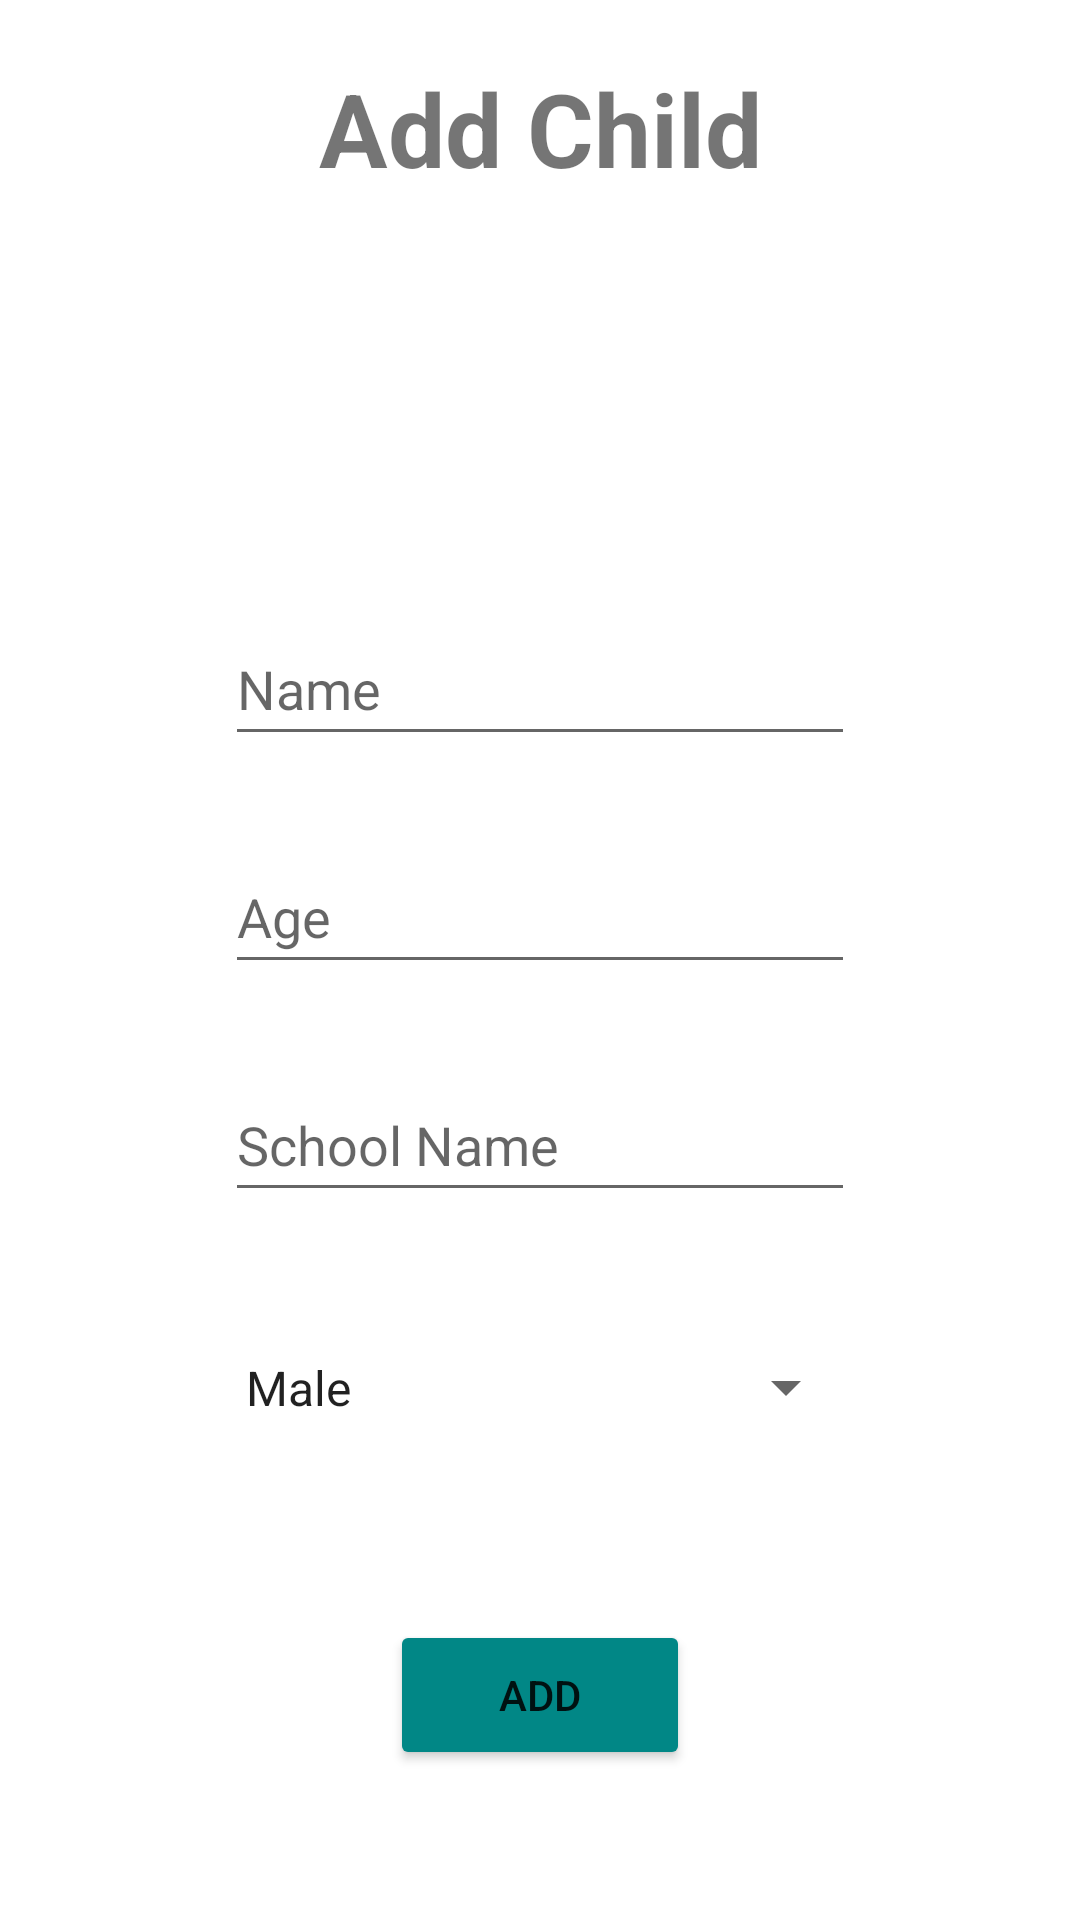

Here is an Android app screen rendered from its layout file. Give the layout XML and the strings, colors and styles it references.
<!-- AndroidManifest.xml: application theme Theme.ShareCare -->
<!-- res/layout/fragment_add_child.xml -->
<?xml version="1.0" encoding="utf-8"?>
<FrameLayout xmlns:android="http://schemas.android.com/apk/res/android"
    xmlns:tools="http://schemas.android.com/tools"
    android:layout_width="match_parent"
    android:layout_height="match_parent"
    tools:context=".addChildFragment">

    <TextView
        android:layout_width="match_parent"
        android:layout_height="match_parent"
        android:background="@color/white"
        android:paddingTop="20dp"
        android:text="@string/add_child2"
        android:textAlignment="center"
        android:textSize="34sp"
        android:textStyle="bold"
        tools:ignore="TextContrastCheck" />

    <EditText
        android:id="@+id/nameEt"
        android:layout_width="wrap_content"
        android:layout_height="wrap_content"
        android:layout_marginTop="204dp"
        android:ems="10"
        android:hint="@string/name22"
        android:importantForAutofill="no"
        android:inputType="textPersonName"
        android:minHeight="48dp"
        android:layout_gravity="center_horizontal"
        tools:ignore="TextContrastCheck" />

    <EditText
        android:id="@+id/schoolNameEt"
        android:layout_width="wrap_content"
        android:layout_height="wrap_content"
        android:layout_marginTop="356dp"
        android:autofillHints="name"
        android:ems="10"
        android:hint="@string/school_name"
        android:inputType="textPersonName"
        android:minHeight="48dp"
        android:layout_gravity="center_horizontal"
        tools:ignore="TextContrastCheck" />

    <EditText
        android:id="@+id/ageEt1"
        android:layout_width="wrap_content"
        android:layout_height="wrap_content"
        android:layout_marginTop="280dp"
        android:ems="10"
        android:hint="@string/age1"
        android:importantForAutofill="no"
        android:inputType="number"
        android:minHeight="48dp"
        android:layout_gravity="center_horizontal"

        tools:ignore="TextContrastCheck" />

    <Spinner
        android:id="@+id/genderSpinner1"
        android:layout_width="212dp"
        android:layout_height="53dp"
        android:layout_marginTop="436dp"
        android:entries="@array/Gender"
        android:minHeight="48dp"
        android:layout_gravity="center_horizontal"
        tools:ignore="SpeakableTextPresentCheck" />

    <Button
        android:id="@+id/addchildBTN"
        android:layout_width="100dp"
        android:layout_height="50dp"
        android:layout_gravity="center_horizontal"
        android:layout_marginTop="540dp"
        android:backgroundTint="@color/teal_700"
        android:clickable="false"
        android:text="@string/add"
        tools:ignore="TextContrastCheck" />


</FrameLayout>
<!-- resources referenced by this layout -->
<resources>
  <string-array name="Gender">
          <item>Male</item>
          <item>Female</item>
      </string-array>
  <string name="add">Add</string>
  <string name="add_child2">Add Child</string>
  <string name="age1">Age</string>
  <string name="name22">Name</string>
  <string name="school_name">School Name</string>
  <style name="Theme.ShareCare" parent="Theme.MaterialComponents.DayNight.NoActionBar">
          
          <item name="colorPrimary">@color/purple_500</item>
          <item name="colorPrimaryVariant">@color/purple_700</item>
          <item name="colorOnPrimary">@color/white</item>
          
          <item name="colorSecondary">@color/teal_200</item>
          <item name="colorSecondaryVariant">@color/teal_700</item>
          <item name="colorOnSecondary">@color/black</item>
          
          <item name="android:statusBarColor">?attr/colorPrimaryVariant</item>
          
      </style>
  <!-- not gathered from this repository: default colours our renderer supplied (Android Studio template values) -->
  <color name="purple_500">#FF6200EE</color>
  <color name="purple_700">#FF3700B3</color>
  <color name="teal_200">#FF03DAC5</color>
  <color name="teal_700">#FF018786</color>
  <color name="black">#FF000000</color>
  <color name="white">#FFFFFFFF</color>
</resources>
